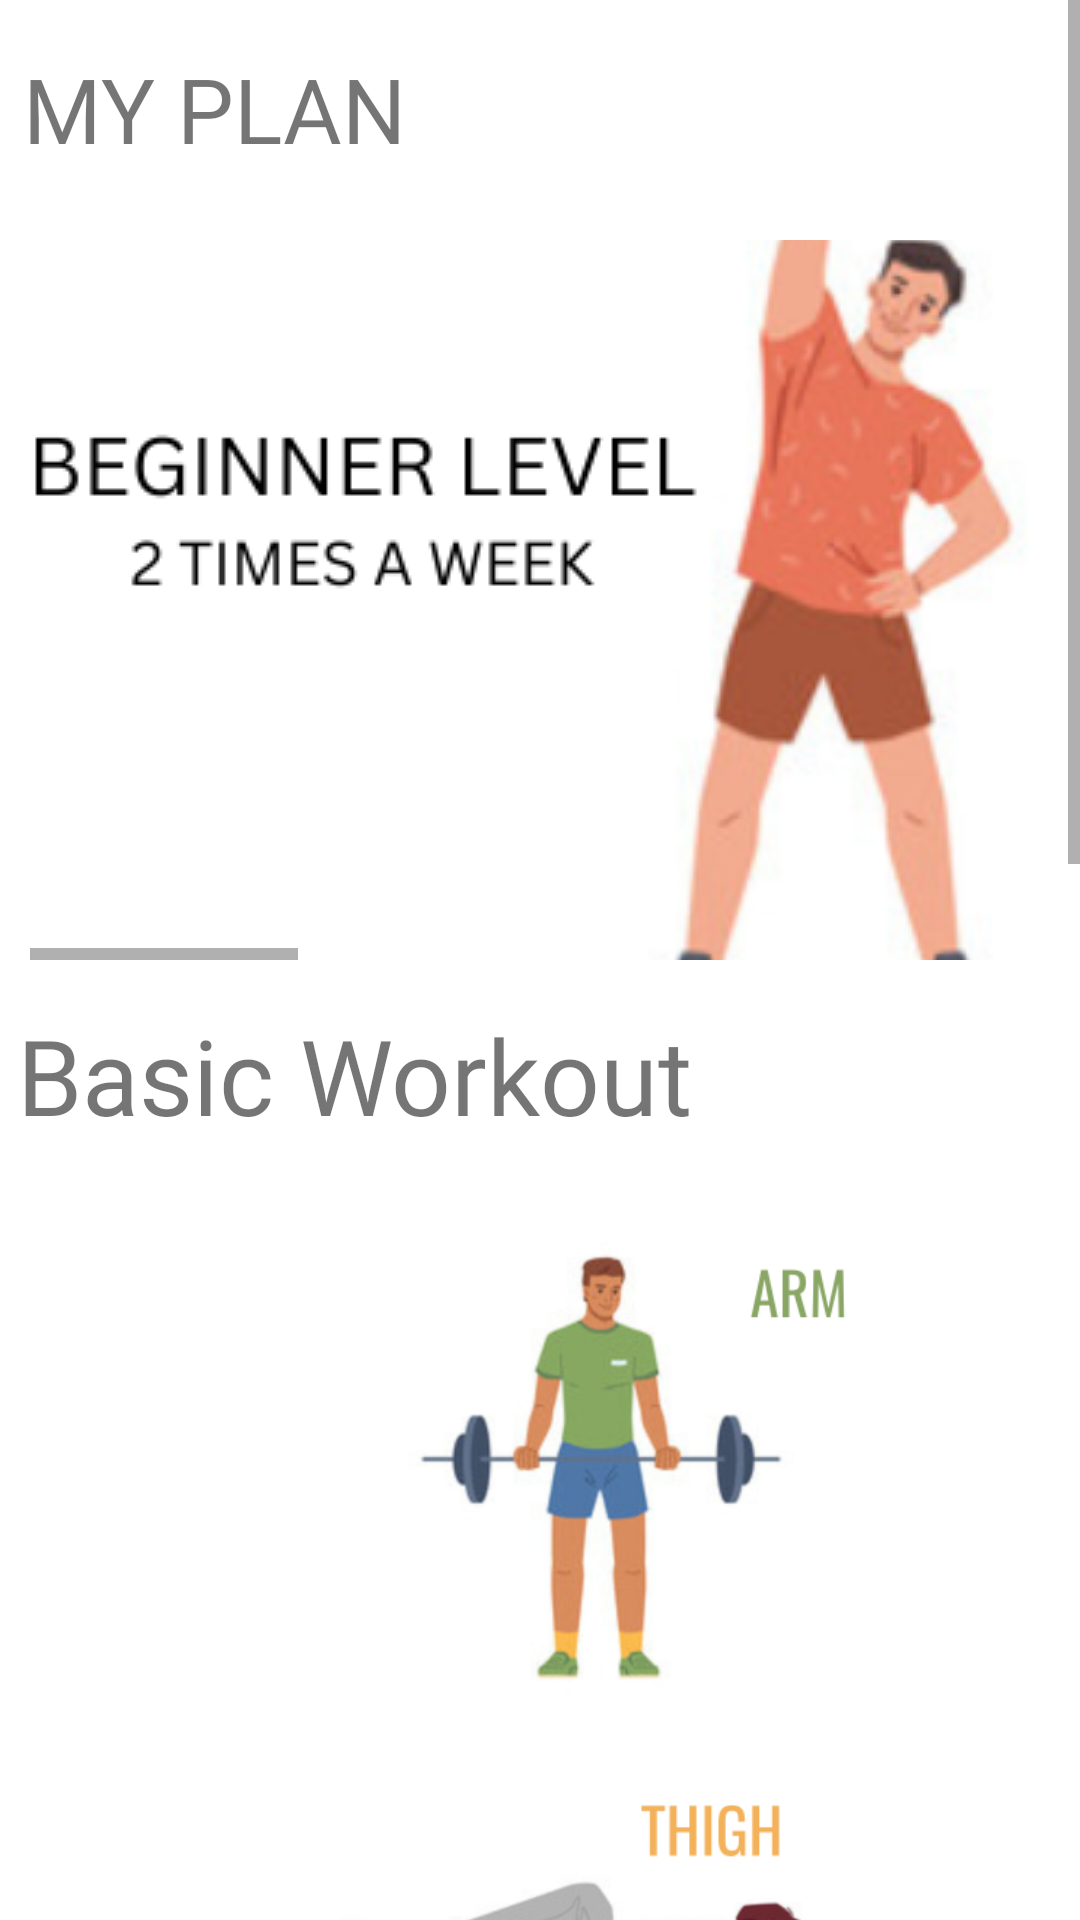

This screen was rendered from an Android layout file. Write that file and the resources it references.
<!-- AndroidManifest.xml: application theme Theme.Fittrade -->
<!-- res/layout/activity_male_exercise.xml -->
<?xml version="1.0" encoding="utf-8"?>
<ScrollView
    xmlns:android="http://schemas.android.com/apk/res/android"
    xmlns:app="http://schemas.android.com/apk/res-auto"
    xmlns:tools="http://schemas.android.com/tools"
    android:layout_width="match_parent"
    android:layout_height="wrap_content">

    <androidx.constraintlayout.widget.ConstraintLayout

        android:layout_width="match_parent"
        android:layout_height="match_parent"
        tools:context=".planexercise">


        <TextView
            android:layout_width="wrap_content"
            android:layout_height="wrap_content"
            android:layout_marginTop="16dp"
            android:fontFamily="@font/oswald"
            android:text="MY PLAN"
            android:textSize="30sp"
            app:layout_constraintEnd_toEndOf="parent"
            app:layout_constraintHorizontal_bias="0.033"
            app:layout_constraintStart_toStartOf="parent"
            app:layout_constraintTop_toTopOf="parent" />

        <HorizontalScrollView
            android:id="@+id/horizontalScrollView"
            android:layout_width="match_parent"
            android:layout_height="240dp"
            android:layout_marginLeft="10dp"
            android:layout_marginTop="70dp"
            android:layout_marginRight="10dp"
            android:layout_marginBottom="10dp"
            android:background="@color/WhiteSmoke"
            app:layout_constraintBottom_toBottomOf="parent"
            app:layout_constraintEnd_toEndOf="parent"
            app:layout_constraintHorizontal_bias="0.0"
            app:layout_constraintStart_toStartOf="parent"
            app:layout_constraintTop_toTopOf="parent"
            app:layout_constraintVertical_bias="0.009">

            <LinearLayout
                android:layout_width="match_parent"
                android:layout_height="240dp"
                android:orientation="horizontal">

                <ImageButton
                    android:id="@+id/beginner_plan_btn"
                    android:layout_width="400dp"
                    android:layout_height="wrap_content"
                    android:layout_marginRight="9dp"
                    android:src="@drawable/malebegin" />

                <ImageButton
                    android:id="@+id/inter_plan_btn"
                    android:layout_width="400dp"
                    android:layout_height="wrap_content"
                    android:layout_marginRight="9dp"
                    android:src="@drawable/maleinter" />

                <ImageButton
                    android:id="@+id/advance_plan_btn"
                    android:layout_width="wrap_content"
                    android:layout_height="wrap_content"
                    android:src="@drawable/maleadv" />

            </LinearLayout>


        </HorizontalScrollView>

        <TextView
            android:id="@+id/textView9"
            android:layout_width="wrap_content"
            android:layout_height="wrap_content"
            android:layout_marginTop="15dp"
            android:fontFamily="@font/oswald"
            android:text="Basic Workout"
            android:textSize="35sp"
            app:layout_constraintEnd_toEndOf="parent"
            app:layout_constraintHorizontal_bias="0.042"
            app:layout_constraintStart_toStartOf="parent"
            app:layout_constraintTop_toBottomOf="@+id/horizontalScrollView" />


        <LinearLayout
            android:layout_width="match_parent"
            android:layout_height="wrap_content"
            android:orientation="vertical"
            android:layout_marginTop="20dp"
            app:layout_constraintEnd_toEndOf="parent"
            app:layout_constraintStart_toStartOf="parent"
            app:layout_constraintTop_toBottomOf="@+id/textView9">

            <ImageView
                android:id="@+id/arm"
                android:layout_width="250dp"
                android:layout_height="170dp"
                android:layout_marginLeft="80dp"
                android:src="@drawable/malearm2" />

            <ImageView
                android:id="@+id/thigh"
                android:layout_width="250dp"
                android:layout_height="170dp"
                android:layout_marginLeft="80dp"
                android:src="@drawable/malethigh2" />

            <ImageView
                android:id="@+id/belly"
                android:layout_width="250dp"
                android:layout_height="170dp"
                android:layout_marginLeft="80dp"
                android:src="@drawable/malebelly2" />

            <ImageView
                android:id="@+id/butt"
                android:layout_width="250dp"
                android:layout_height="170dp"
                android:layout_marginLeft="80dp"
                android:src="@drawable/malebutt2" />

            <ImageView
                android:id="@+id/chest"
                android:layout_width="250dp"
                android:layout_height="170dp"
                android:layout_marginLeft="80dp"
                android:src="@drawable/malechest2" />
            <ImageView
                android:id="@+id/yoga"
                android:layout_width="250dp"
                android:layout_height="170dp"
                android:layout_marginLeft="80dp"
                android:src="@drawable/maleyoga2" />


        </LinearLayout>

    </androidx.constraintlayout.widget.ConstraintLayout>
</ScrollView>
<!-- resources referenced by this layout -->
<resources>
  <color name="WhiteSmoke">#F5F5F5</color>
  <!-- drawable maleadv: png bitmap (drawable, 65304 bytes) -->
  <!-- drawable malearm2: png bitmap (drawable, 51384 bytes) -->
  <!-- drawable malebegin: png bitmap (drawable, 52757 bytes) -->
  <!-- drawable malebelly2: png bitmap (drawable, 81692 bytes) -->
  <!-- drawable malebutt2: png bitmap (drawable, 34718 bytes) -->
  <!-- drawable malechest2: png bitmap (drawable, 52718 bytes) -->
  <!-- drawable maleinter: png bitmap (drawable, 58362 bytes) -->
  <!-- drawable malethigh2: png bitmap (drawable, 46226 bytes) -->
  <!-- drawable maleyoga2: png bitmap (drawable, 54251 bytes) -->
  <style name="Theme.Fittrade" parent="Theme.MaterialComponents.DayNight.NoActionBar">
          
          <item name="colorPrimary">@color/MediumTurquoise</item>
          <item name="colorPrimaryVariant">@color/MediumTurquoise</item>
          <item name="colorOnPrimary">@color/white</item>
          
          <item name="colorSecondary">@color/teal_200</item>
          <item name="colorSecondaryVariant">@color/teal_700</item>
          <item name="colorOnSecondary">@color/black</item>
          
          <item name="android:statusBarColor">?attr/colorPrimaryVariant</item>
          
      </style>
  <color name="MediumTurquoise">#48D1CC</color>
  <color name="white">#FFFFFFFF</color>
  <color name="teal_200">#FF03DAC5</color>
  <color name="teal_700">#FF018786</color>
  <color name="black">#FF000000</color>
</resources>
